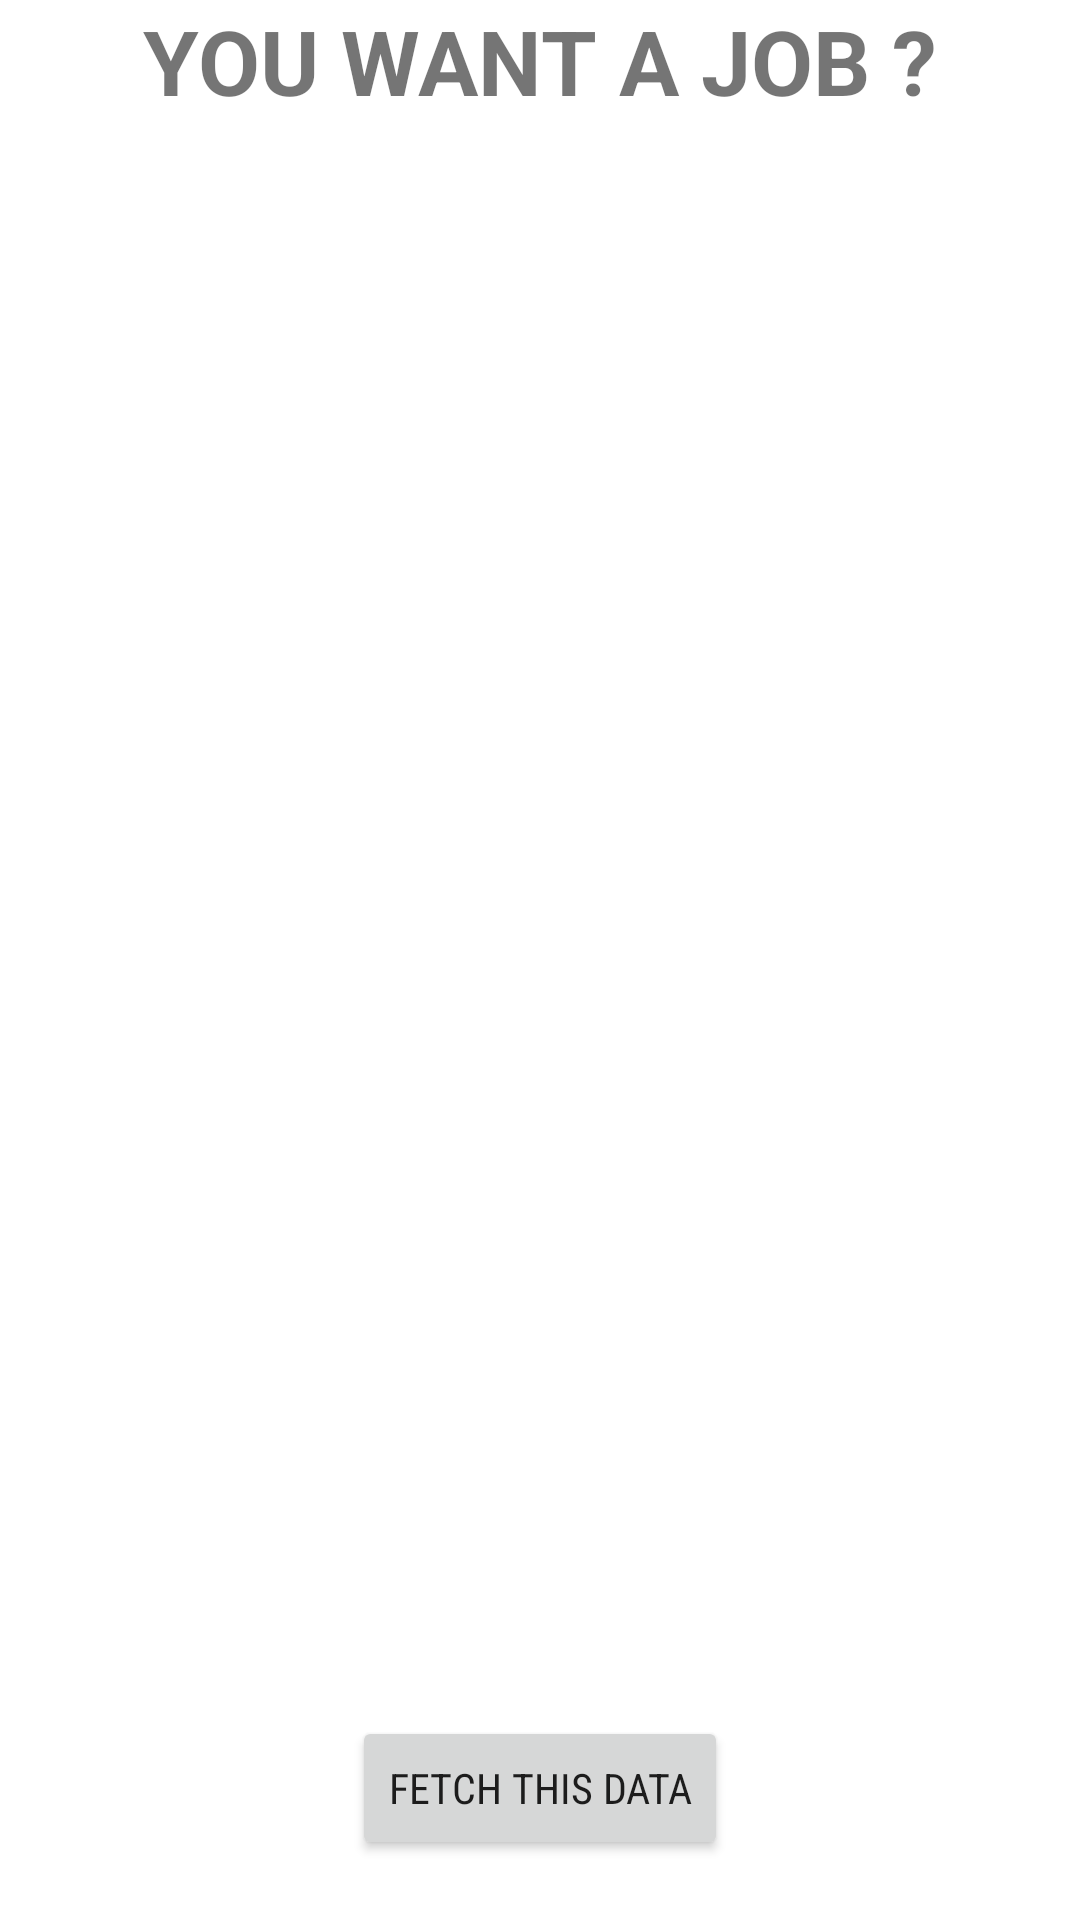

Layout XML and referenced resources for this Android screen:
<!-- AndroidManifest.xml: activity theme Theme.PJobJava -->
<!-- res/layout/activity_main.xml -->
<?xml version="1.0" encoding="utf-8"?>
<androidx.constraintlayout.widget.ConstraintLayout xmlns:android="http://schemas.android.com/apk/res/android"
    xmlns:app="http://schemas.android.com/apk/res-auto"
    xmlns:tools="http://schemas.android.com/tools"
    android:layout_width="match_parent"
    android:layout_height="match_parent"
    android:layout_marginHorizontal="16dp"
    tools:context=".MainActivity">

    <TextView
        android:id="@+id/textView2"
        android:layout_width="wrap_content"
        android:layout_height="wrap_content"
        android:text="YOU WANT A JOB ?"
        android:textSize="30sp"
        android:textStyle="bold"
        app:layout_constraintTop_toTopOf="parent"
        app:layout_constraintEnd_toEndOf="parent"
        app:layout_constraintStart_toStartOf="parent"
        />

    <ListView
        android:id="@+id/textView"
        android:layout_width="match_parent"
        android:layout_height="0dp"
        app:layout_constraintBottom_toTopOf="@+id/btnView"
        app:layout_constraintEnd_toEndOf="parent"
        app:layout_constraintStart_toStartOf="parent"
        app:layout_constraintTop_toBottomOf="@+id/textView2" >
    </ListView>

        <Button
            android:id="@+id/btnView"
            android:layout_width="wrap_content"
            android:layout_height="wrap_content"
            android:layout_marginBottom="20dp"
            android:fontFamily="sans-serif-condensed"
            android:text="Fetch this data"
            android:textAlignment="center"
            app:layout_constraintBottom_toBottomOf="parent"
            app:layout_constraintEnd_toEndOf="parent"
            app:layout_constraintStart_toStartOf="parent"
            app:icon="@android:drawable/arrow_up_float"
            tools:ignore="MissingConstraints" />


</androidx.constraintlayout.widget.ConstraintLayout>
<!-- resources referenced by this layout -->
<resources>
  <style name="Theme.PJobJava" parent="Theme.MaterialComponents.DayNight.DarkActionBar">
          
          <item name="colorPrimary">#21494A</item>
          <item name="colorPrimaryVariant">#45BAF8</item>
          <item name="colorOnPrimary">@color/white</item>
          
          <item name="colorSecondary">@color/teal_200</item>
          <item name="colorSecondaryVariant">@color/teal_700</item>
          <item name="colorOnSecondary">@color/black</item>
          
          <item name="android:statusBarColor" tools:targetApi="l">?attr/colorPrimaryVariant</item>
          
      </style>
  <!-- not gathered from this repository: default colours our renderer supplied (Android Studio template values) -->
  <color name="teal_200">#FF03DAC5</color>
  <color name="teal_700">#FF018786</color>
  <color name="black">#FF000000</color>
  <color name="white">#FFFFFFFF</color>
</resources>
